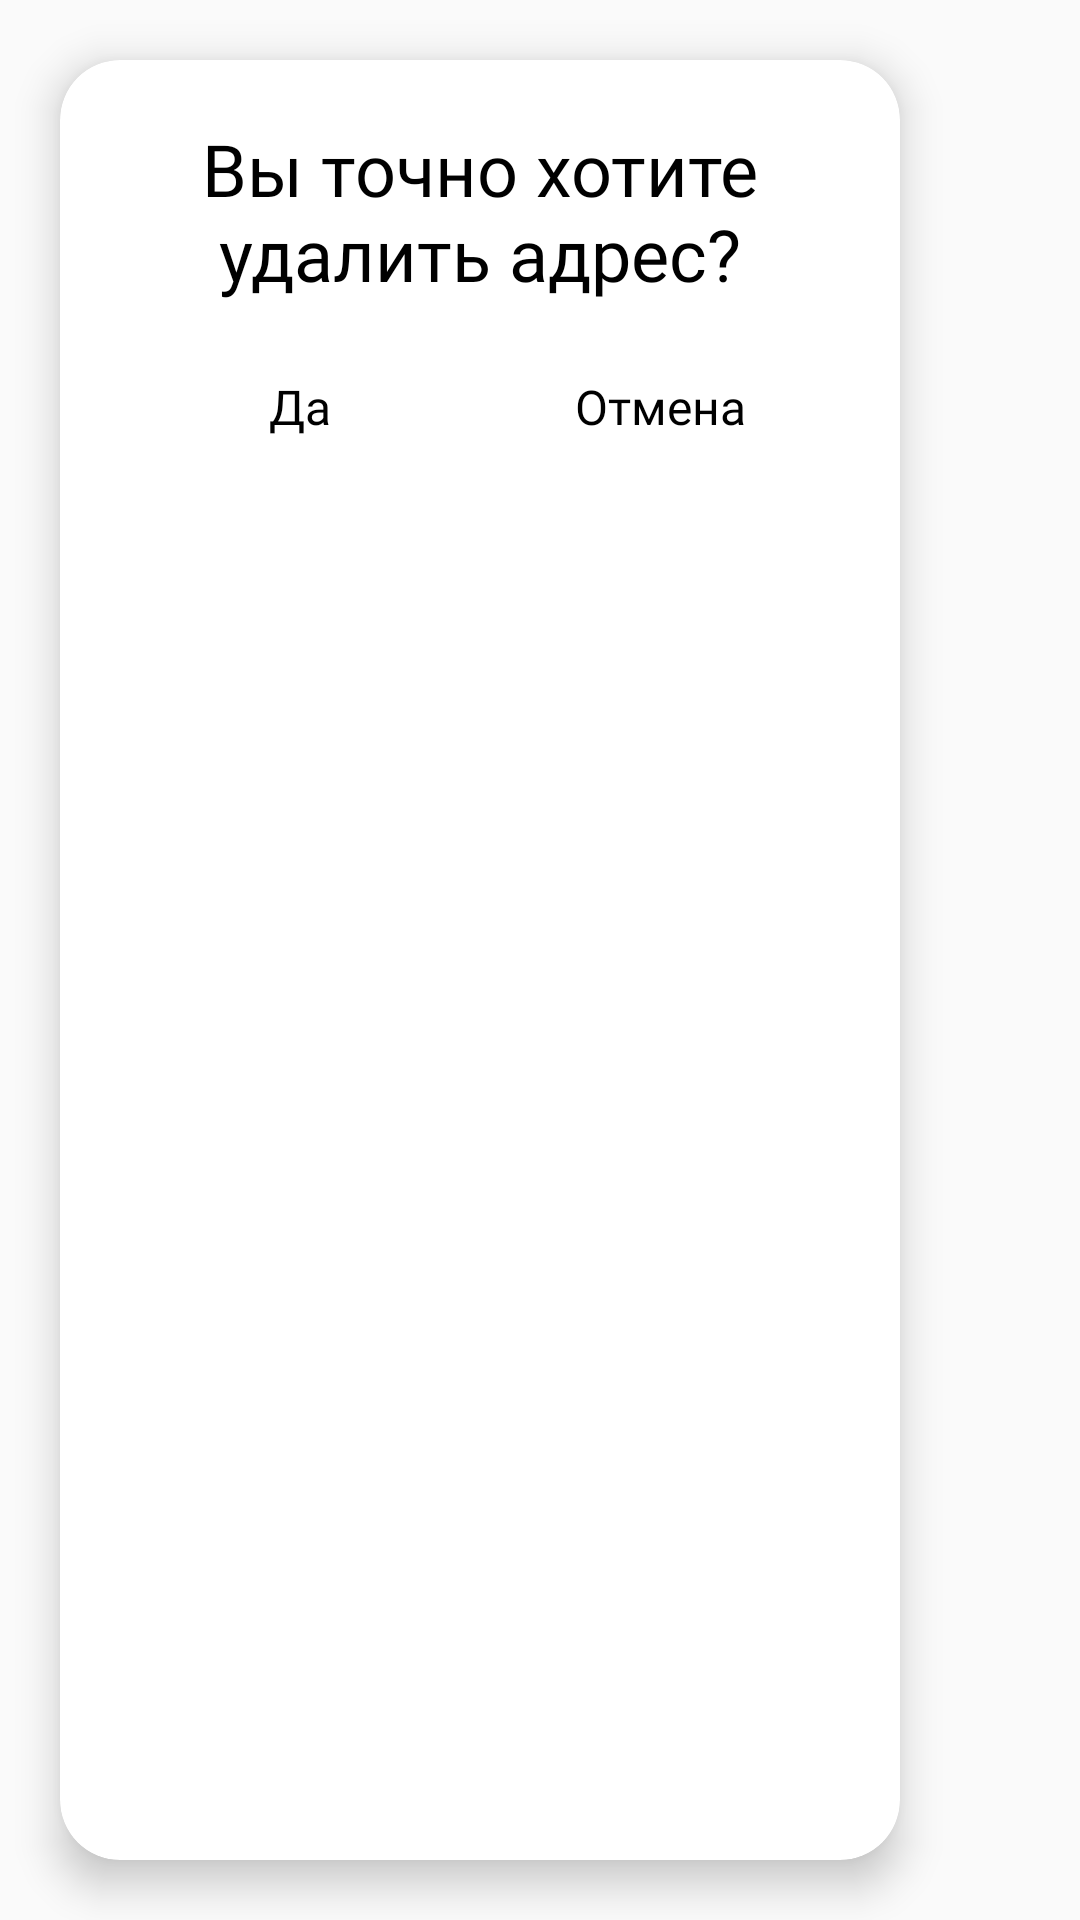

Produce the Android XML layout that renders to this screen, including the resource entries it uses.
<!-- AndroidManifest.xml: application theme Theme.BouqetFlowerShop -->
<!-- res/layout/dialog_yes_no.xml -->
<?xml version="1.0" encoding="utf-8"?>
<LinearLayout xmlns:android="http://schemas.android.com/apk/res/android"
    android:layout_width="320dp"
    android:layout_height="wrap_content"
    xmlns:app="http://schemas.android.com/apk/res-auto"
    android:layout_gravity="center">

    <androidx.cardview.widget.CardView
        android:layout_margin="20dp"
        android:id="@+id/card"
        android:layout_width="wrap_content"
        android:layout_height="match_parent"
        app:cardCornerRadius="20dp"
        app:cardElevation="8dp"
        android:background="@color/white">
        <LinearLayout
            android:padding="20dp"
            android:layout_width="wrap_content"
            android:layout_height="match_parent"
            android:orientation="vertical">
            <TextView
                android:layout_width="fill_parent"
                android:layout_height="wrap_content"
                android:gravity="center"
                android:fontFamily="@font/yandex"
                android:text="Вы точно хотите удалить адрес?"
                android:textSize="24sp"
                android:paddingBottom="10dp"/>
            <LinearLayout
                android:layout_width="wrap_content"
                android:layout_height="wrap_content"
                android:layout_gravity="center"
                android:orientation="horizontal">
                <Button
                    android:textAllCaps="false"
                    android:elevation="0dp"
                    android:layout_margin="10dp"
                    android:id="@+id/btn_yes"
                    android:layout_width="100dp"
                    android:layout_height="30dp"
                    android:background="@drawable/rounded"
                    android:backgroundTint="@color/blue"
                    android:clickable="true"
                    android:text="Да"
                    android:fontFamily="@font/yandex_light" />
                <Button
                    android:textAllCaps="false"
                    android:elevation="0dp"
                    android:layout_margin="10dp"
                    android:id="@+id/btn_no"
                    android:layout_width="100dp"
                    android:layout_height="30dp"
                    android:background="@drawable/rounded"
                    android:clickable="true"
                    android:text="Отмена"
                    android:fontFamily="@font/yandex_light" />
            </LinearLayout>

        </LinearLayout>
    </androidx.cardview.widget.CardView>

</LinearLayout>
<!-- resources referenced by this layout -->
<resources>
  <color name="blue">#D4E6FC</color>
  <color name="white">#FFFFFFFF</color>
  <style name="Theme.BouqetFlowerShop" parent="Base.Theme.BouqetFlowerShop" />
  <style name="Base.Theme.BouqetFlowerShop" parent="Theme.AppCompat.Light.NoActionBar">
          <item name="background">@color/white_dark</item>
          <item name="android:textColor">@color/black</item>
          <item name="android:textSize">16sp</item>
          <item name="colorAccent">@color/green_dark</item>
          <item name="colorPrimary">@color/black</item>
  
      </style>
  <color name="white_dark">#FAFAFA</color>
  <color name="black">#FF000000</color>
  <color name="green_dark">#A5C689</color>
</resources>
